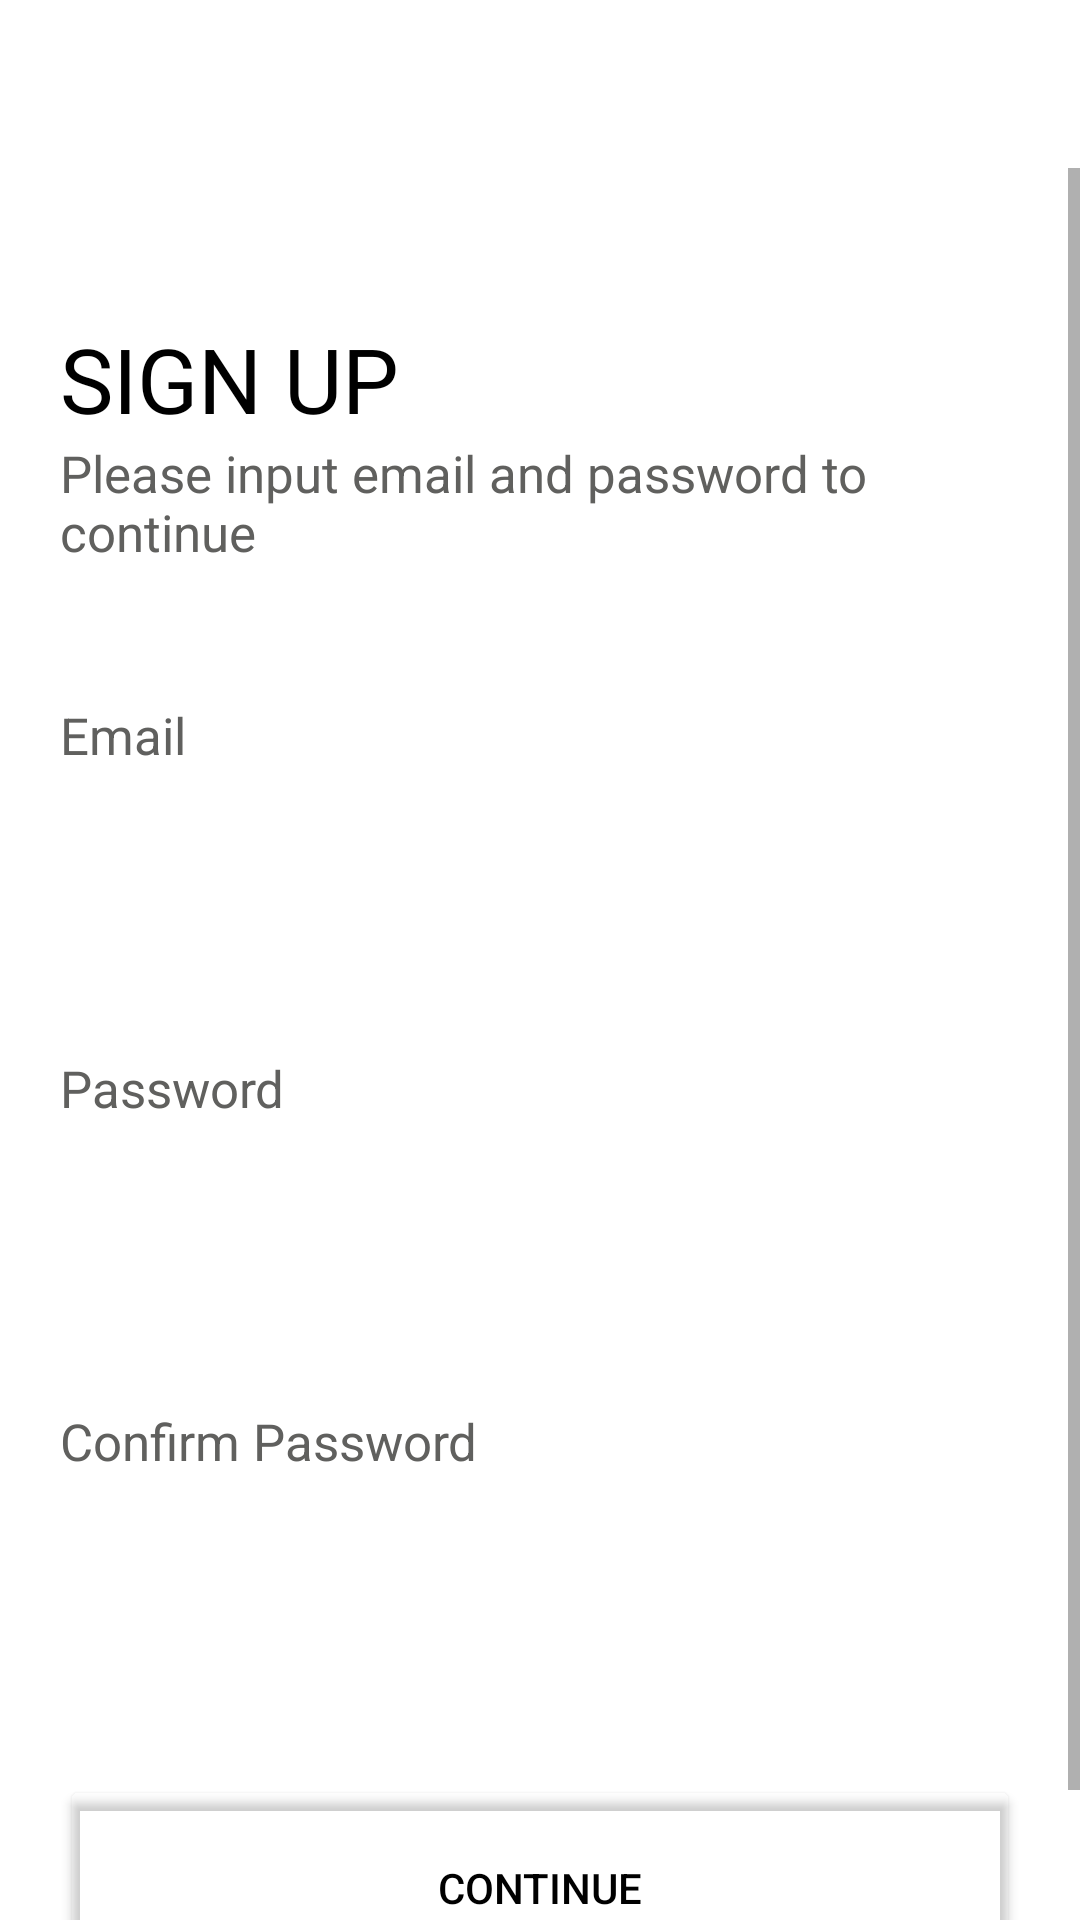

Reconstruct the res/layout file that produces this screen, plus the resources it refers to.
<!-- AndroidManifest.xml: application theme Theme.BagMore -->
<!-- res/layout/activity_signup1.xml -->
<?xml version="1.0" encoding="utf-8"?>
<RelativeLayout xmlns:android="http://schemas.android.com/apk/res/android"
    xmlns:tools="http://schemas.android.com/tools"
    android:layout_width="match_parent"
    android:layout_height="match_parent"
    android:background="@color/white"
    tools:context=".AuthScreen.Signup1Activity">

    <LinearLayout
        android:id="@+id/ln_signup"
        android:layout_width="match_parent"
        android:layout_height="wrap_content">

        <androidx.appcompat.widget.Toolbar
            android:id="@+id/tb_signup"
            android:layout_width="match_parent"
            android:layout_height="wrap_content">

        </androidx.appcompat.widget.Toolbar>

    </LinearLayout>

    <ScrollView
        android:layout_width="match_parent"
        android:layout_height="match_parent"
        android:layout_below="@+id/ln_signup">

        <LinearLayout
            android:layout_width="match_parent"
            android:layout_height="wrap_content"
            android:layout_centerHorizontal="true"
            android:layout_marginTop="30dp"
            android:orientation="vertical"
            android:padding="20dp">

            <TextView
                android:layout_width="wrap_content"
                android:layout_height="wrap_content"
                android:text="SIGN UP"
                android:textColor="@color/black"
                android:textSize="30dp" />

            <TextView
                android:layout_width="wrap_content"
                android:layout_height="wrap_content"
                android:text="Please input email and password to continue"
                android:textColor="@color/grey"
                android:textSize="17dp" />

            <TextView
                android:layout_width="match_parent"
                android:layout_height="match_parent"
                android:layout_marginTop="45dp"
                android:text="Email"
                android:textColor="@color/grey"
                android:textSize="17dp" />

            <EditText
                android:id="@+id/edt_email_signup"
                android:layout_width="match_parent"
                android:layout_height="50dp"
                android:background="@drawable/under_line_edit_text"
                android:inputType="textEmailAddress"
                android:textColor="@color/grey"
                android:textColorHint="@color/grey" />

            <TextView
                android:layout_width="match_parent"
                android:layout_height="match_parent"
                android:layout_marginTop="45dp"
                android:text="Password"
                android:textColor="@color/grey"
                android:textSize="17dp" />

            <EditText
                android:id="@+id/edt_password_signup"
                android:layout_width="match_parent"
                android:layout_height="50dp"
                android:background="@drawable/under_line_edit_text"
                android:inputType="textEmailAddress"
                android:textColor="@color/grey"
                android:textColorHint="@color/grey" />

            <TextView
                android:layout_width="match_parent"
                android:layout_height="match_parent"
                android:layout_marginTop="45dp"
                android:text="Confirm Password"
                android:textColor="@color/grey"
                android:textSize="17dp" />

            <EditText
                android:id="@+id/edt_cf_password_signup"
                android:layout_width="match_parent"
                android:layout_height="50dp"
                android:background="@drawable/under_line_edit_text"
                android:inputType="textEmailAddress"
                android:textColor="@color/grey"
                android:textColorHint="@color/grey" />


            <Button
                android:id="@+id/btn_continue"
                android:layout_width="match_parent"
                android:layout_height="75dp"
                android:layout_marginTop="50dp"
                android:backgroundTint="@color/transparent"
                android:drawableRight="@drawable/next"
                android:text="Continue"
                android:textColor="@color/black" />
        </LinearLayout>
    </ScrollView>


</RelativeLayout>
<!-- resources referenced by this layout -->
<resources>
  <color name="black">#FF000000</color>
  <color name="grey">#60605E</color>
  <color name="transparent">#00000000</color>
  <color name="white">#FFFFFFFF</color>
  <style name="Theme.BagMore" parent="Theme.MaterialComponents.DayNight.NoActionBar">
          
          <item name="colorPrimary">@color/cl_primary</item>
          <item name="colorPrimaryVariant">@color/cl_primary</item>
          <item name="colorOnPrimary">@color/white</item>
          
          <item name="colorSecondary">@color/teal_200</item>
          <item name="colorSecondaryVariant">@color/teal_700</item>
          <item name="colorOnSecondary">@color/black</item>
          
          <item name="android:statusBarColor" tools:targetApi="21">?attr/colorPrimaryVariant</item>
          
      </style>
  <color name="cl_primary">#32322A</color>
  <color name="teal_200">#FF03DAC5</color>
  <color name="teal_700">#FF018786</color>
</resources>
